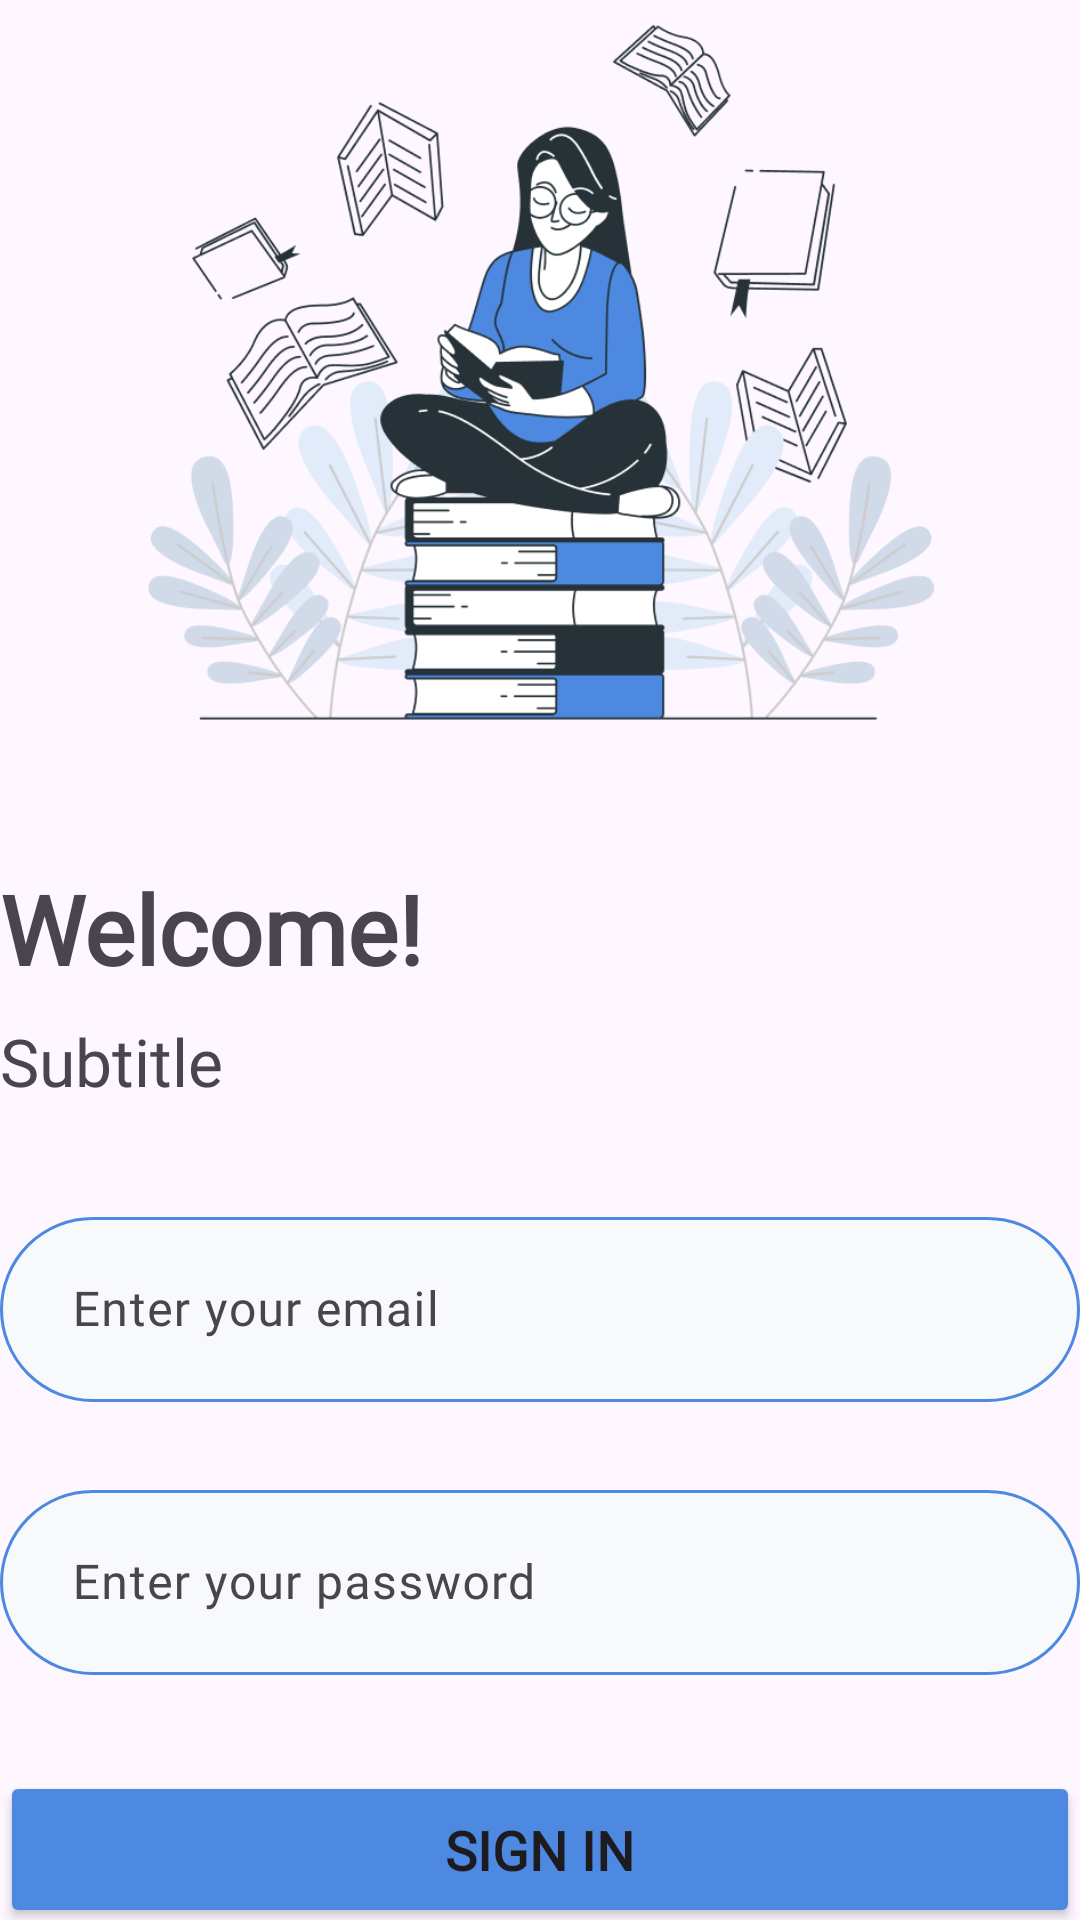

Here is an Android app screen rendered from its layout file. Give the layout XML and the strings, colors and styles it references.
<!-- AndroidManifest.xml: application theme Theme.QuerizzApp -->
<!-- res/layout/activity_login.xml -->
<?xml version="1.0" encoding="utf-8"?>
<androidx.constraintlayout.widget.ConstraintLayout xmlns:android="http://schemas.android.com/apk/res/android"
    xmlns:app="http://schemas.android.com/apk/res-auto"
    xmlns:tools="http://schemas.android.com/tools"
    android:id="@+id/main"
    android:layout_width="match_parent"
    android:layout_height="wrap_content"
    android:layout_marginHorizontal="32dp"
    android:layout_gravity="center_vertical"
    tools:context=".presentation.login.LoginActivity">

    <ProgressBar
        android:id="@+id/progressBar"
        style="?android:attr/progressBarStyle"
        android:layout_width="wrap_content"
        android:layout_height="wrap_content"
        android:visibility="gone"
        app:layout_constraintBottom_toBottomOf="parent"
        app:layout_constraintEnd_toEndOf="parent"
        app:layout_constraintStart_toStartOf="parent"
        app:layout_constraintTop_toTopOf="parent"
        tools:visibility="visible" />
    
    <ImageView
        android:id="@+id/image"
        android:layout_width="match_parent"
        android:layout_height="0dp"
        app:layout_constraintDimensionRatio="1.5"
        android:src="@drawable/login_image"
        app:layout_constraintTop_toTopOf="parent"
        app:layout_constraintStart_toStartOf="parent"
        app:layout_constraintEnd_toEndOf="parent"
        android:contentDescription="image" />

    <TextView
        android:id="@+id/tv_title"
        android:layout_width="match_parent"
        android:layout_height="wrap_content"
        android:text="@string/login_title"
        android:textSize="32sp"
        android:textStyle="bold"
        android:fontFamily="@font/helveticaneuebold"
        android:layout_marginTop="48dp"
        app:layout_constraintTop_toBottomOf="@id/image"
        />

    <TextView
        android:id="@+id/tv_subtitle"
        android:layout_width="match_parent"
        android:layout_height="wrap_content"
        android:text="@string/login_subtitle"
        android:textSize="22sp"
        android:fontFamily="@font/helveticaneueroman"
        android:layout_marginTop="8dp"
        app:layout_constraintTop_toBottomOf="@id/tv_title"
        />

    <com.google.android.material.textfield.TextInputLayout
        android:id="@+id/email_input"
        android:layout_width="0dp"
        android:layout_height="wrap_content"
        android:layout_marginTop="32dp"
        app:layout_constraintStart_toStartOf="parent"
        app:layout_constraintEnd_toEndOf="parent"
        app:layout_constraintTop_toBottomOf="@id/tv_subtitle"
        >

        <com.google.android.material.textfield.TextInputEditText
            android:id="@+id/etEmail"
            android:layout_width="match_parent"
            android:layout_height="wrap_content"
            android:inputType="textEmailAddress"
            android:hint="@string/email_hint"
            android:background="@drawable/input_text"
            android:paddingStart="24dp"
            android:paddingEnd="24dp"
            android:paddingVertical="20dp"
            android:fontFamily="@font/helveticaneueroman"
            />

    </com.google.android.material.textfield.TextInputLayout>

    <com.google.android.material.textfield.TextInputLayout
        android:id="@+id/password_input"
        android:layout_width="0dp"
        android:layout_height="wrap_content"
        android:layout_marginTop="24dp"
        app:layout_constraintStart_toStartOf="parent"
        app:layout_constraintEnd_toEndOf="parent"
        app:layout_constraintTop_toBottomOf="@id/email_input"
        >

        <com.google.android.material.textfield.TextInputEditText
            android:id="@+id/etPassword"
            android:layout_width="match_parent"
            android:layout_height="wrap_content"
            android:inputType="textEmailAddress"
            android:paddingStart="24dp"
            android:paddingEnd="24dp"
            android:paddingVertical="20dp"
            android:background="@drawable/input_text"
            android:fontFamily="@font/helveticaneueroman"
            android:hint="@string/password_hint"
            />

    </com.google.android.material.textfield.TextInputLayout>

    <Button
        android:id="@+id/btn_signIn"
        android:layout_width="match_parent"
        android:layout_height="wrap_content"
        android:text="@string/sign_in_button"
        android:textSize="18sp"
        android:textStyle="bold"
        android:fontFamily="@font/helveticaneuebold"
        android:paddingVertical="14dp"
        android:backgroundTint="@color/primary_500"
        android:layout_marginTop="32dp"
        app:layout_constraintTop_toBottomOf="@id/password_input" />

</androidx.constraintlayout.widget.ConstraintLayout>
<!-- resources referenced by this layout -->
<resources>
  <color name="primary_500">#4D88E1</color>
  <!-- drawable input_text (drawable) -->
  <?xml version="1.0" encoding="utf-8"?>
  <selector xmlns:android="http://schemas.android.com/apk/res/android">
      <item
          android:state_enabled="true"
          android:state_focused="true">
          <shape
              android:shape="rectangle">
              <corners
                  android:radius="32dp"/>
              <solid
                  android:color="@color/neutral_100"/>
              <stroke
                  android:color="@color/primary_600"
                  android:width="1dp"/>
          </shape>
      </item>
  
      <item
          android:state_enabled="true">
          <shape
              android:shape="rectangle">
              <corners
                  android:radius="32dp"/>
              <solid
                  android:color="@color/neutral_100"/>
              <stroke
                  android:color="@color/primary_500"
                  android:width="1dp"/>
          </shape>
      </item>
  </selector>
  <!-- drawable login_image: png bitmap (drawable, 105565 bytes) -->
  <string name="email_hint">Enter your email</string>
  <string name="login_subtitle">Subtitle</string>
  <string name="login_title">Welcome!</string>
  <string name="password_hint">Enter your password</string>
  <string name="sign_in_button">Sign In</string>
  <style name="Theme.QuerizzApp" parent="Base.Theme.QuerizzApp" />
  <color name="neutral_100">#F8F9FA</color>
  <color name="primary_600">#2162C4</color>
  <style name="Base.Theme.QuerizzApp" parent="Theme.Material3.DayNight.NoActionBar">
          
          
      </style>
</resources>
